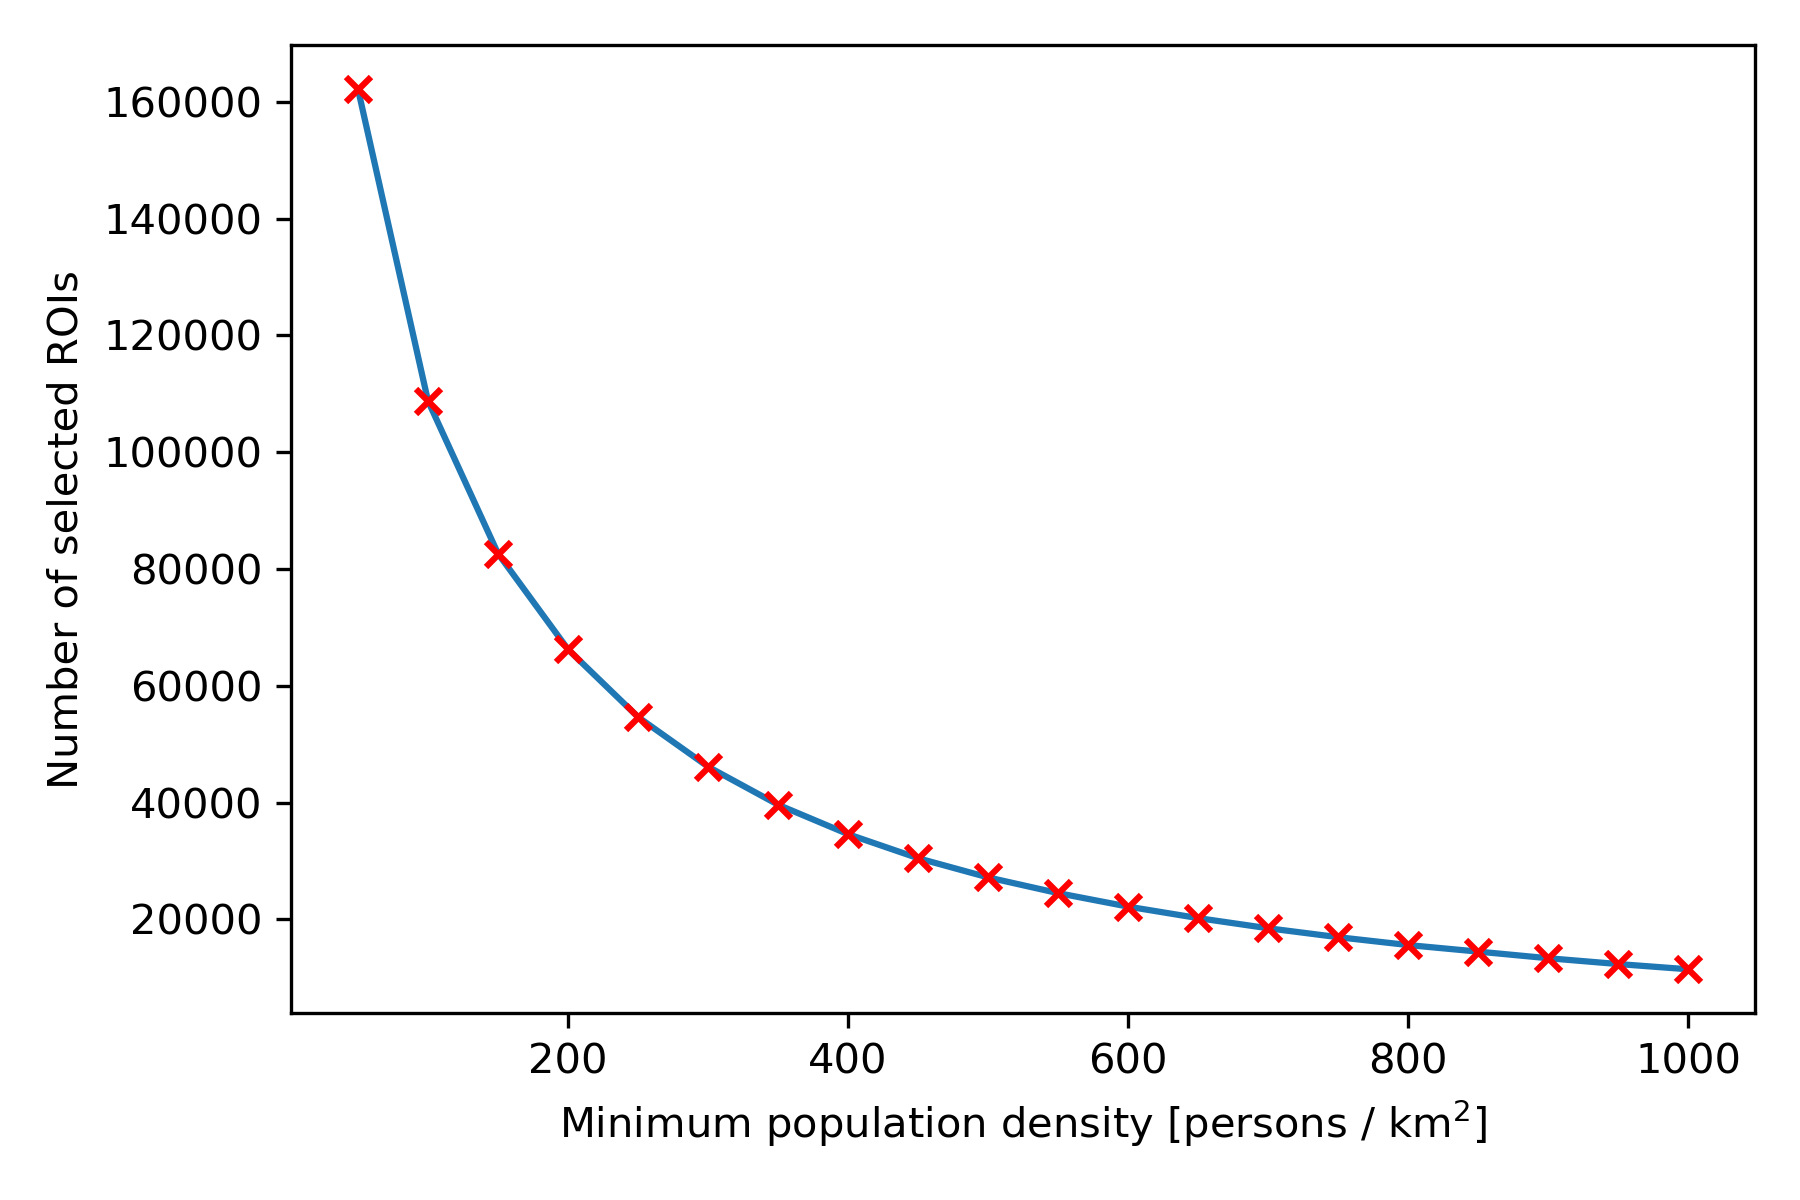

The data file committed next to this chart (first rows):
pop_density_min, num_ROI
50, 162188
100, 108772
150, 82624
200, 66216
250, 54639
300, 46128
350, 39616
400, 34573
450, 30457
500, 27170
550, 24480
600, 22169
650, 20203
700, 18463
750, 16936
800, 15588
850, 14466
900, 13332
950, 12335
1000, 11439
